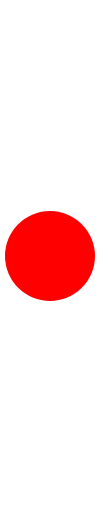
t = 0.00 s
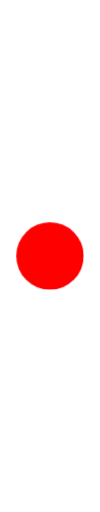
t = 0.50 s
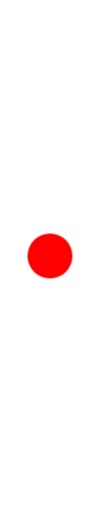
t = 1.00 s
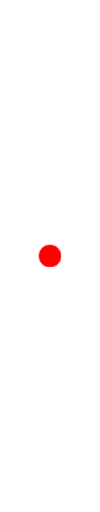
t = 1.50 s

The animated SVG that drew these frames (rendered in a browser with its animation timeline set to each time). Animation: 1 CSS @keyframes rule; one cycle of 2.00 s, repeats indefinitely.

<svg viewBox="0 0 100 100" xmlns="http://www.w3.org/2000/svg">
  <style>
    svg {
      max-width: 100px;
    }

    circle {
      animation: 2s linear infinite both circle-animation;
      display: block;      
      transform-origin: 50% 50%;
    }
    
    @keyframes circle-animation {
      0% {       
        transform: scale(1);
      }
      100% {       
        transform: scale(0);
      }
    }
  </style>
  <circle fill="red" cx="50" cy="50" r="45"/>
</svg>